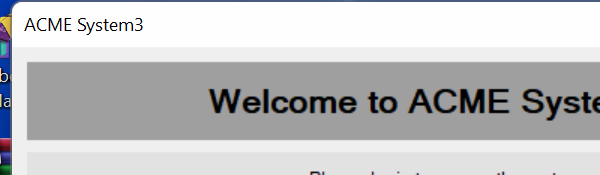
Task: All training demostrations will be created in the project
Workflow: Find_Element ACME Login

Step 1: Open Application 'acme-system3.exe ACME' on 'Login' (acme-system3.exe)

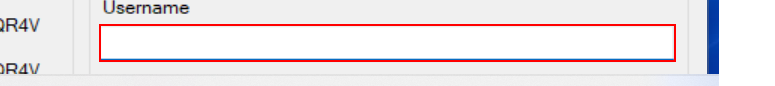
Step 2: type [Username] into 'textBox1' (acme-system3.exe)

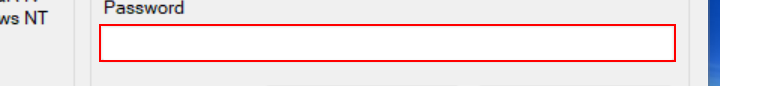
Step 3: type a value into 'textBox2' (acme-system3.exe)

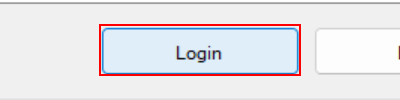
Step 4: click on 'button1' (acme-system3.exe)

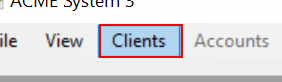
Step 5: Find Element 'list item  PO26319' on the menu item 'Clients' (acme-system3.exe)
